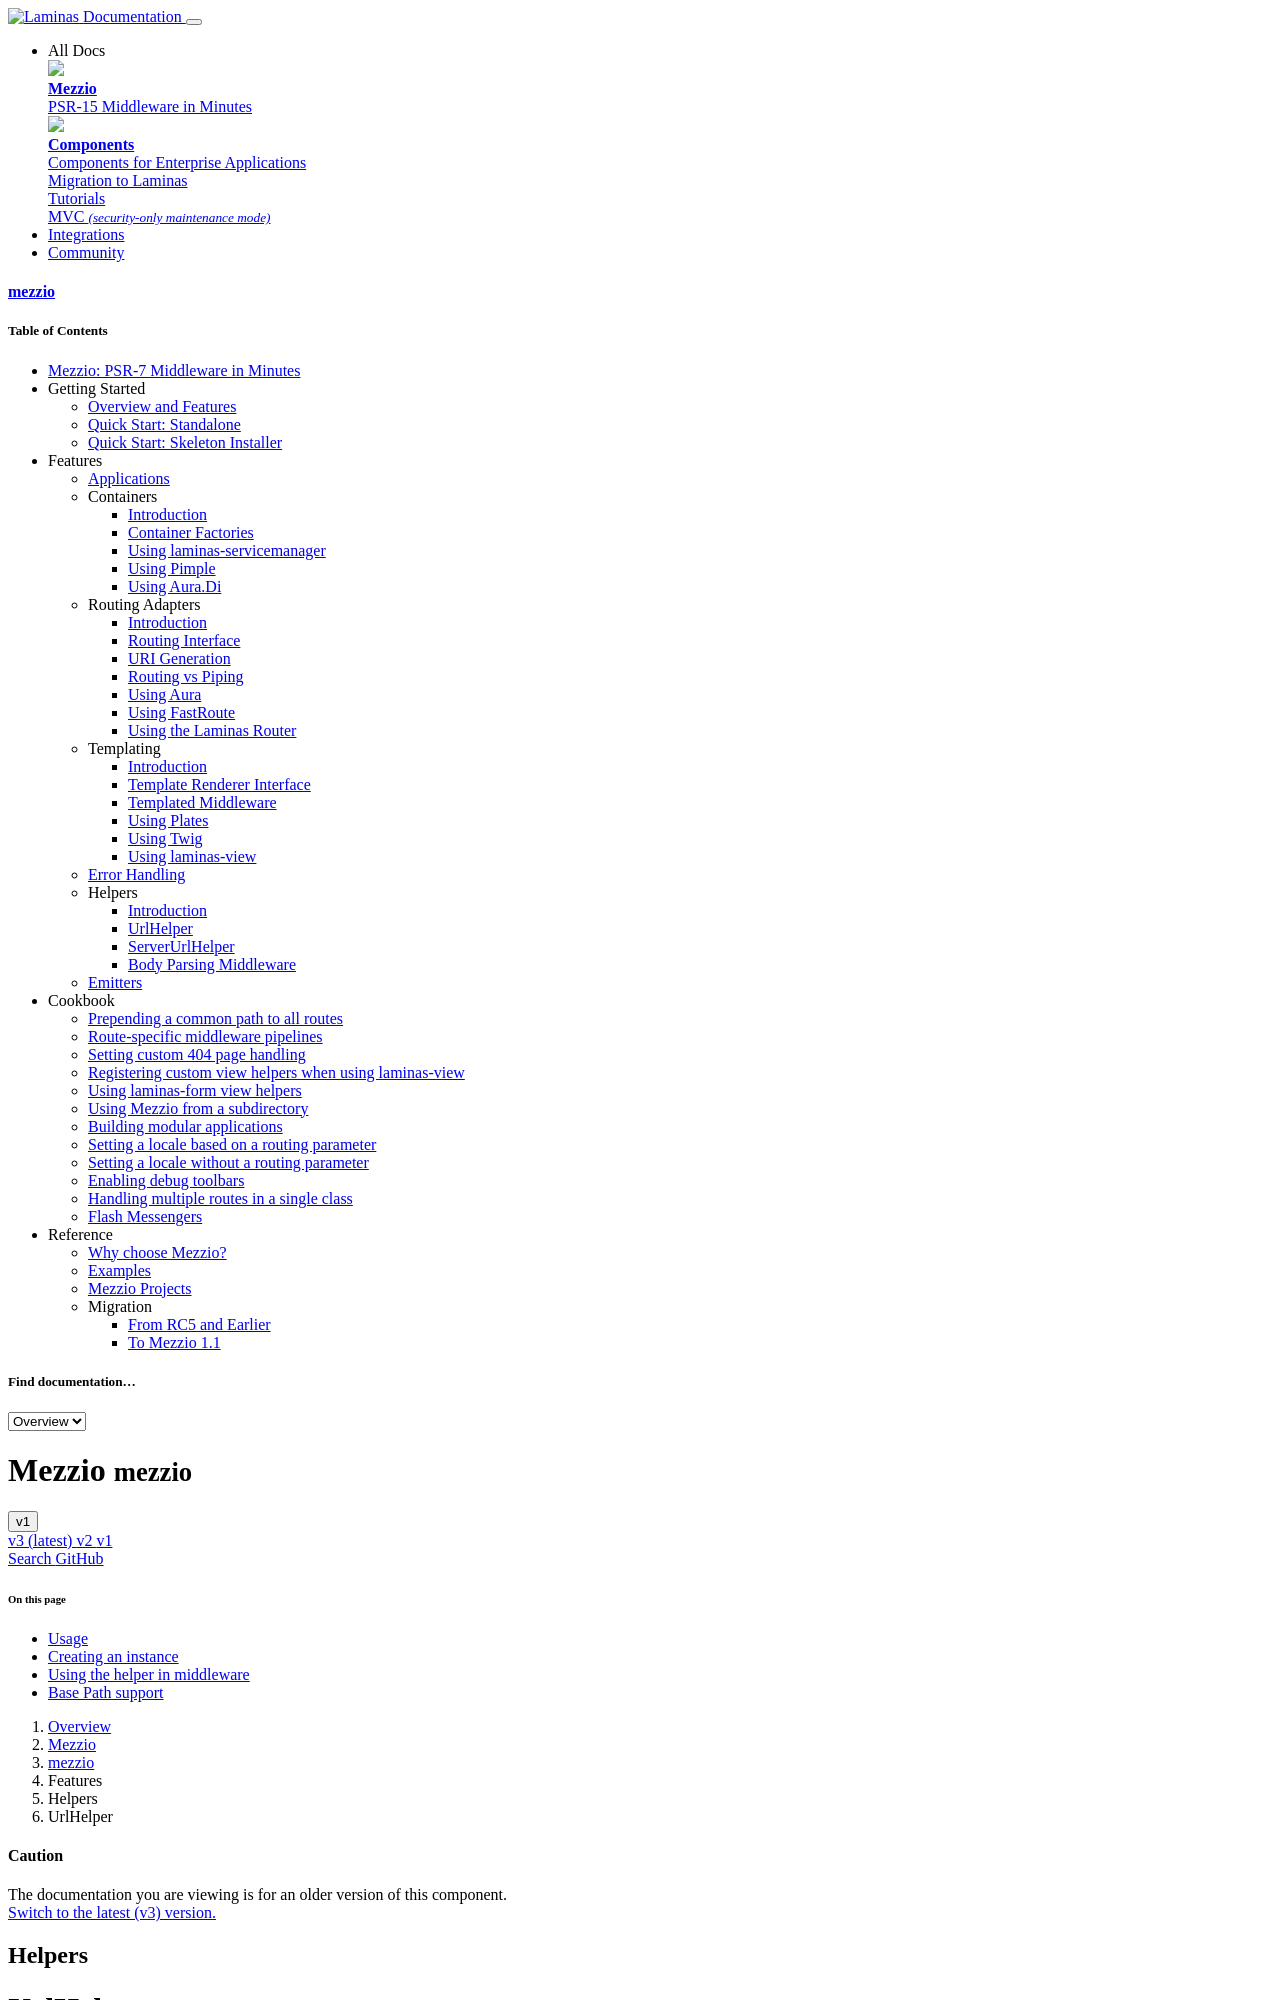

repository: mezzio/mezzio · page: v1/features/helpers/url-helper/index.html · generator: mkdocs

# UrlHelper

`Mezzio\Helper\UrlHelper` provides the ability to generate a URI path
based on a given route defined in the `Mezzio\Router\RouterInterface`.
If injected with a route result, and the route being used was also the one
matched during routing, you can provide a subset of routing parameters, and any
not provided will be pulled from those matched.

## Usage

When you have an instance, use either its `generate()` method, or call the
instance as an invokable:

```php
// Using the generate() method:
$url = $helper->generate('resource', ['id' => 'sha1']);

// is equivalent to invocation:
$url = $helper('resource', ['id' => 'sha1']);
```

The signature for both is:

```php
function ($routeName, array $params = []) : string
```

Where:

- `$routeName` is the name of a route defined in the composed router. You may
  omit this argument if you want to generate the path for the currently matched
  request.
- `$params` is an array of substitutions to use for the provided route, with the
  following behavior:
    - If a `RouteResult` is composed in the helper, and the `$routeName` matches
      it, the provided `$params` will be merged with any matched parameters, with
      those provided taking precedence.
    - If a `RouteResult` is not composed, or if the composed result does not match
      the provided `$routeName`, then only the `$params` provided will be used
      for substitutions.
    - If no `$params` are provided, and the `$routeName` matches the currently
      matched route, then any matched parameters found will be used.
      parameters found will be used.
    - If no `$params` are provided, and the `$routeName` does not match the
      currently matched route, or if no route result is present, then no
      substitutions will be made.

Each method will raise an exception if:

- No `$routeName` is provided, and no `RouteResult` is composed.
- No `$routeName` is provided, a `RouteResult` is composed, but that result
  represents a matching failure.
- The given `$routeName` is not defined in the router.
